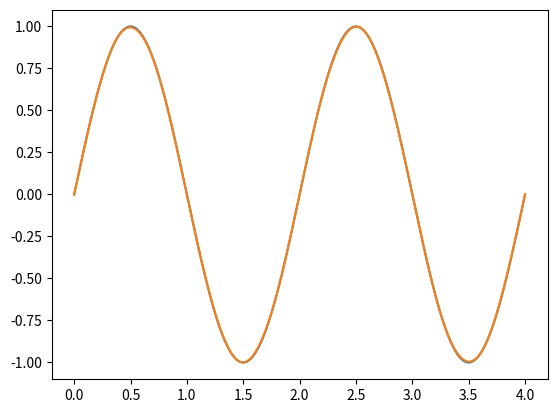

Generate this figure with matplotlib:
import numpy as np
import matplotlib.pyplot as plt
import scipy


def generate_chebyshev_nodes(a, b, n):
    """Generates n Chebyshev nodes over the interval [a, b]"""
    i = np.arange(n)

    return (0.5 * (a + b) + 0.5 * (b - a) * np.cos((i * np.pi) / (n - 1)))[::-1]


def monomial_interpolant(f, nodes):
    """Construct a polynomial interpolant of the function f using monomial basis
    functions by sampling from f at the points given by nodes.

    Returns the coefficients of the polynomial and the condition number of the
    Vandermonde matrix.
    """
    f_nodes = f(nodes)
    V = np.vander(nodes, increasing=True)

    # compute coefficients
    a = np.linalg.solve(V, f_nodes)

    return a, np.linalg.cond(V)


def honer_evaluate(a, x):
    """Evaluates the polynomial given by the coefficients a at points x using
    the Horner scheme"""
    b = a[-1]
    for a_n in a[-2::-1]:
        b = a_n + b * x
    return b


def barycentric_interpolate(f_i, x_i, x, chebyshev=False):
    """Constructs and evaluates a Lagrange interpolating polynomial."""
    if chebyshev:
        # For Chebyshev points we have an analytical formula for the weights
        weights = np.ones_like(x_i)
        weights[0] /= 2
        weights[-1] /= 2
        weights *= (-1) ** np.arange(len(x_i))
    else:
        # compute weights w_k=prod(x_k - x_j)
        dist = x_i - x_i[..., np.newaxis]
        np.fill_diagonal(dist, 1)
        weights = 1 / np.prod(dist, axis=1)

    # compute all the x - x_k terms
    c = x - x_i[..., np.newaxis]

    # handle the case where a point coincides with a node
    exact = c == 0
    c[np.nonzero(exact)] = 1

    summand = weights[..., np.newaxis] / c

    # Apply the second barycentric interpolation formula
    p = (f_i @ summand) / np.sum(summand, axis=0)

    # replace any points with nodal values if needed
    p[np.any(exact, axis=0)] = f_i[np.any(exact, axis=1)]
    return p


def linear_spline_interpolate(f_i, x_i, x):
    """Compute and evaluate a linear spline interpolant"""
    if np.any(x < np.amin(x_i)) or np.any(x > np.amax(x_i)):
        raise ValueError("Cannot extrapolate")

    i = np.searchsorted(x_i, x)

    return ((x_i[i] - x) / (x_i[i] - x_i[i - 1])) * f_i[i - 1] + (
        (x - x_i[i - 1]) / (x_i[i] - x_i[i - 1])
    ) * f_i[i]

def natural_cubic_spline_interpolation(f_i, x_i, x):
    h = np.diff(x_i)
    # solve tridiagonal system for system
    diags = [h[0:-2], 2*(h[1:] + h[:-1]), h[0:-2]]
    A = scipy.sparse.diags(diags, [-1, 0, 1], format='csc')
    bi = (f_i[1:]-f_i[:-1])/h
    u = 6*(bi[1:] - bi[:-1])
    
    sigma = scipy.sparse.linalg.spsolve(A, u)
    sigma = np.concatenate([[0.], sigma, [0.]])

    i = np.searchsorted(x_i, x)
    
    S = sigma[i] / (6 * h[i-1]) * (x - x_i[i-1]) ** 3
    S = S + sigma[i-1] / (6 * h[i-1]) * (x_i[i] - x) ** 3
    S = S + (f_i[i] / h[i-1] - sigma[i] * h[i-1] / 6) * (x - x_i[i-1])
    S = S + (f_i[i-1] / h[i-1] - sigma[i-1] * h[i-1] / 6) * (x_i[i] - x)
    
    return S


def main():
    h = lambda x: np.sin(np.pi*x)
    interval = [0, 4]
    x = np.linspace(*interval, num=1000)
    regular_nodes = np.linspace(*interval, num=12)
    plt.plot(x, h(x))
    plt.plot(x, natural_cubic_spline_interpolation(h(regular_nodes), regular_nodes, x))
    plt.show()    



if __name__ == "__main__":
    main()
